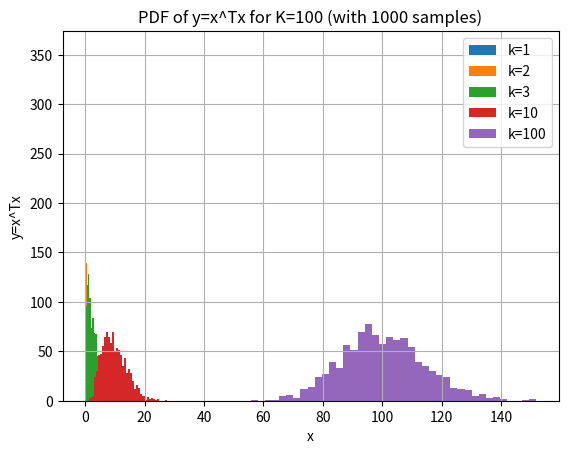

Write Python code to recreate this figure.
# [redacted]
# [redacted]

# Import the necessary modules
import matplotlib.pyplot as plt
import numpy as np
import scipy.stats as stats
import math

# generate y based on mu, sigma, k, N
def yk(mu, sigma, k, N):
    y = np.zeros(N)
    
    for i in range(k):
        xi = np.random.normal(mu, sigma, N)
        xi2 = np.transpose(xi)*xi
        y += xi2
    
    return y

# mu, sigma = 0, 1 # mean and standard deviation
# x = np.random.normal(mu, sigma, 1000)

# yk1 = np.transpose(x)*x

# # kwargs = dict(histtype='stepfilled', normed=True, bins=4000)
# # plt.hist(yk1, **kwargs)
# # plt.show()


# plt.hist(yk1, bins=40)
# plt.show()

yk1 = yk(0,1,1,1000)
yk2 = yk(0,1,2,1000)
yk3 = yk(0,1,3,1000)
yk10 = yk(0,1,10,1000)
yk100 = yk(0,1,100,1000)

plt.hist(yk1, bins=40, label="k=1")
plt.xlabel('x') 
plt.ylabel('y=x^Tx')
plt.title("PDF of y=x^Tx for K=1 (with 1000 samples)")
plt.legend()
plt.grid()
plt.show()

plt.hist(yk2, bins=40, label="k=2")
plt.xlabel('x') 
plt.ylabel('y=x^Tx')
plt.title("PDF of y=x^Tx for K=2 (with 1000 samples)")
plt.legend()
plt.grid()
plt.show()

plt.hist(yk3, bins=40, label="k=3")
plt.xlabel('x') 
plt.ylabel('y=x^Tx')
plt.title("PDF of y=x^Tx for K=3 (with 1000 samples)")
plt.legend()
plt.grid()
plt.show()

plt.hist(yk10, bins=40, label="k=10")
plt.xlabel('x') 
plt.ylabel('y=x^Tx')
plt.title("PDF of y=x^Tx for K=10 (with 1000 samples)")
plt.legend()
plt.grid()
plt.show()

plt.hist(yk100, bins=40, label="k=100")
plt.xlabel('x') 
plt.ylabel('y=x^Tx')
plt.title("PDF of y=x^Tx for K=100 (with 1000 samples)")
plt.legend()
plt.grid()
plt.show()